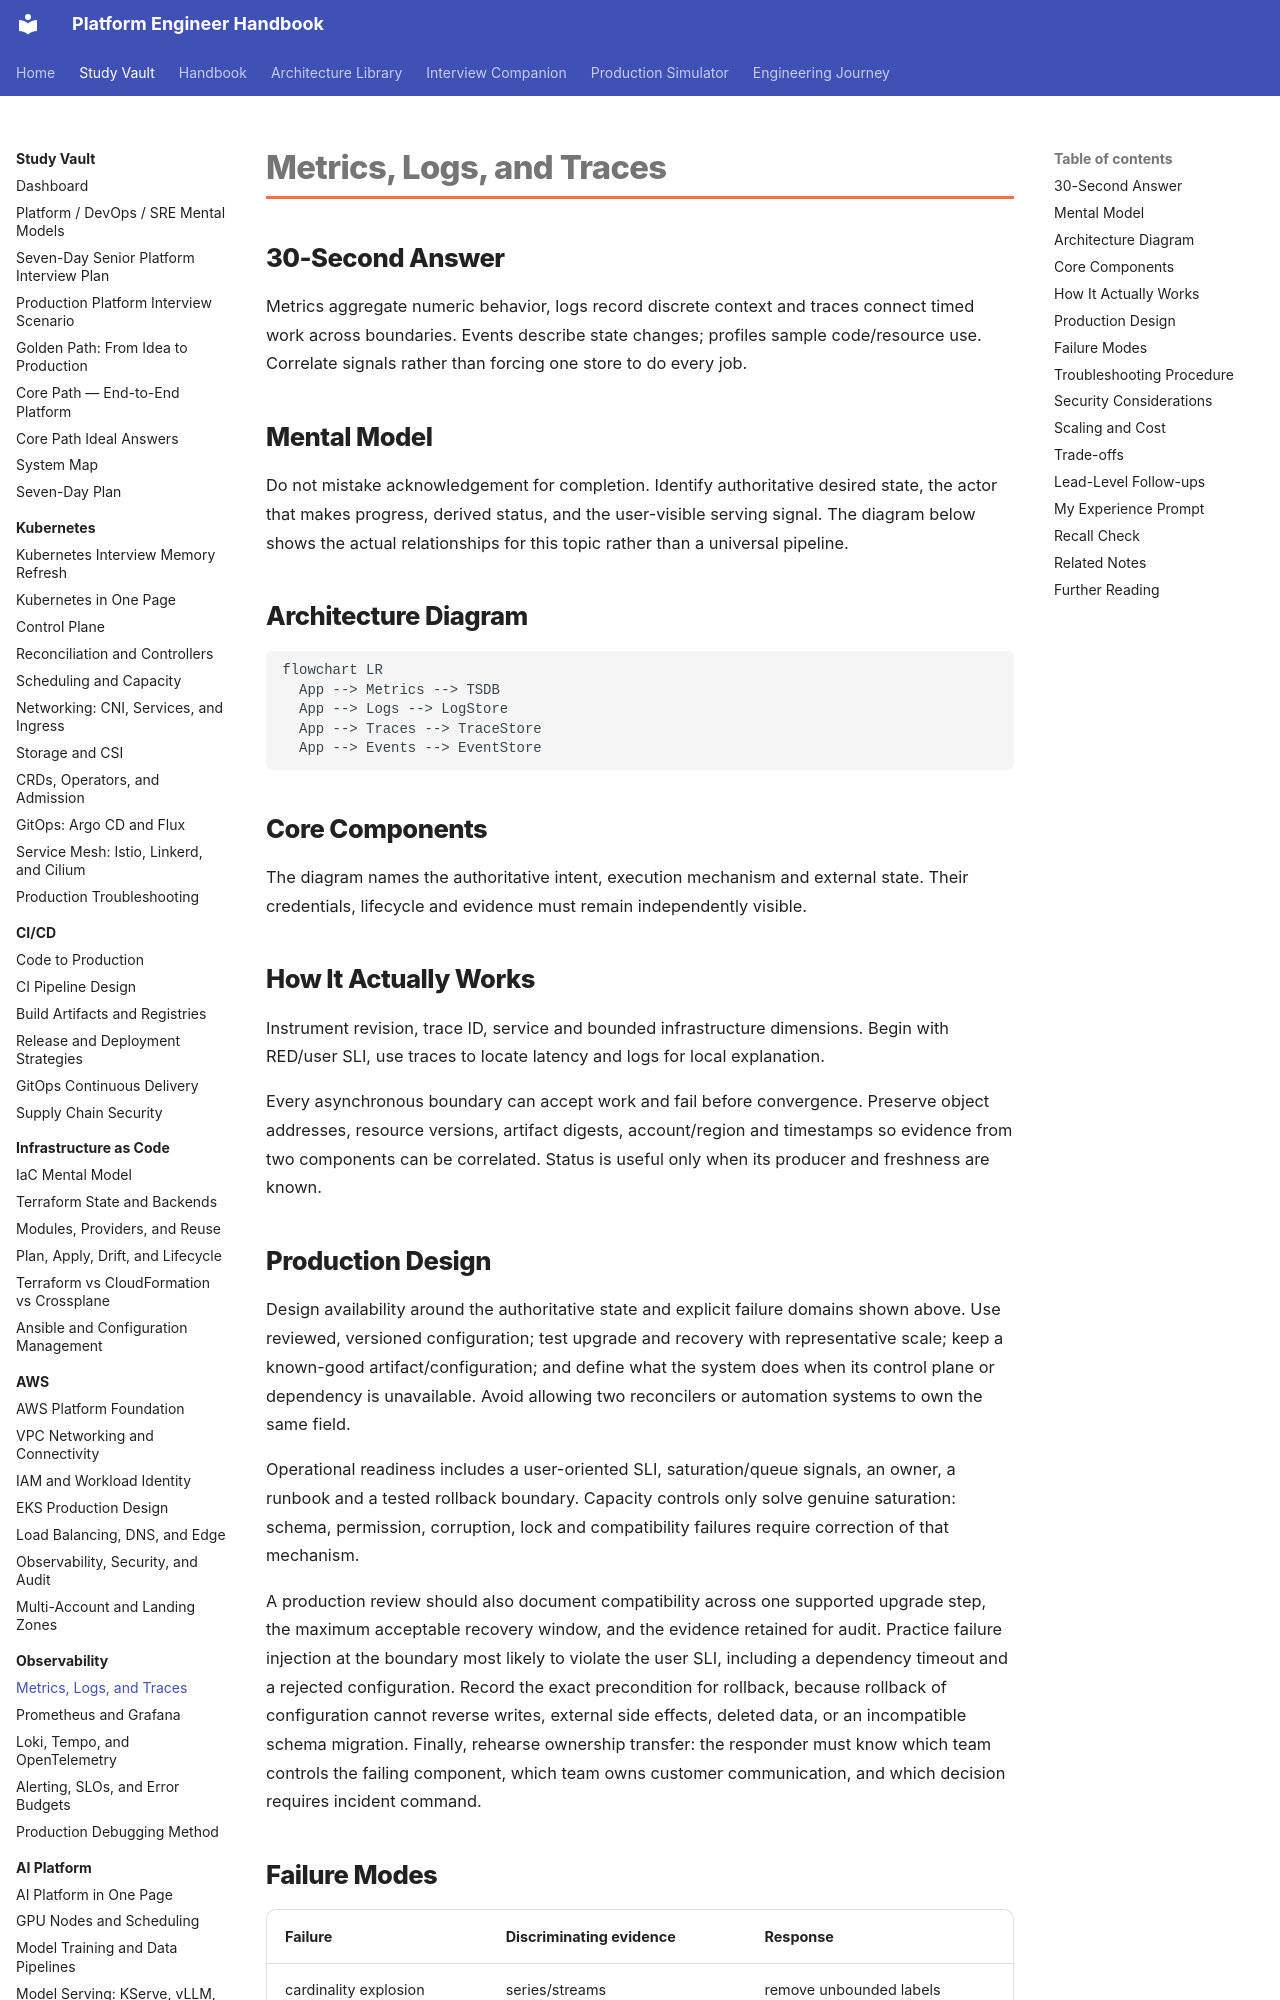

repository: m1mohamad/devops-sre-prep · page: study/observability/01-metrics-logs-and-traces/index.html · generator: mkdocs

---
title: Metrics, Logs, and Traces
tags: [observability, production, interview-prep]
aliases: [Metrics, Logs, and Traces study note]
---

# Metrics, Logs, and Traces

## 30-Second Answer

Metrics aggregate numeric behavior, logs record discrete context and traces connect timed work across boundaries. Events describe state changes; profiles sample code/resource use. Correlate signals rather than forcing one store to do every job.

## Mental Model

Do not mistake acknowledgement for completion. Identify authoritative desired state, the actor that makes progress, derived status, and the user-visible serving signal. The diagram below shows the actual relationships for this topic rather than a universal pipeline.

## Architecture Diagram

```mermaid
flowchart LR
  App --> Metrics --> TSDB
  App --> Logs --> LogStore
  App --> Traces --> TraceStore
  App --> Events --> EventStore
```

## Core Components

The diagram names the authoritative intent, execution mechanism and external state. Their credentials, lifecycle and evidence must remain independently visible.

## How It Actually Works

Instrument revision, trace ID, service and bounded infrastructure dimensions. Begin with RED/user SLI, use traces to locate latency and logs for local explanation.

Every asynchronous boundary can accept work and fail before convergence. Preserve object addresses, resource versions, artifact digests, account/region and timestamps so evidence from two components can be correlated. Status is useful only when its producer and freshness are known.
